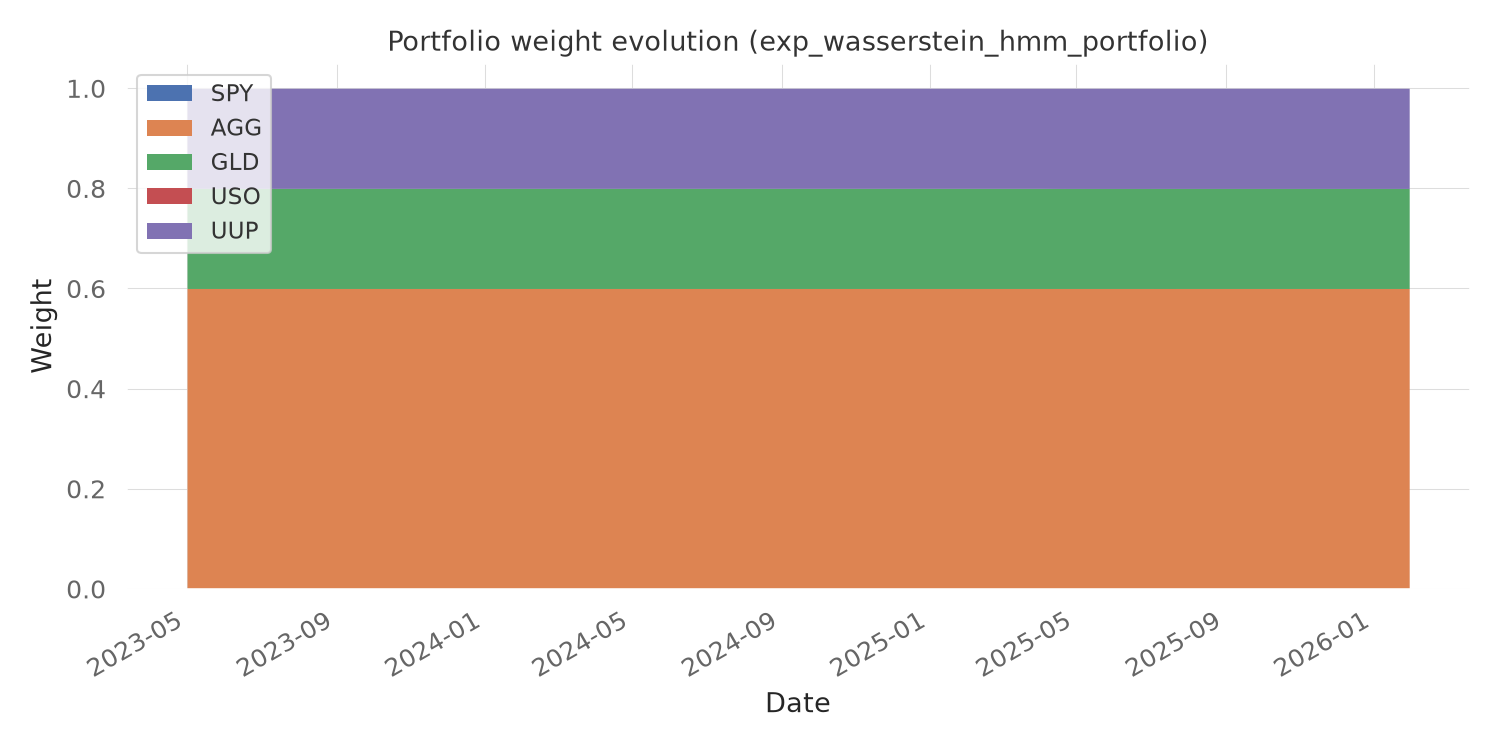

Data behind this chart, as committed beside it:
date, SPY, AGG, GLD, USO, UUP
2023-05-01, 1.6164089976701663e-09, 0.6, 0.2, 3.6462403289757263e-09, 0.2
2023-05-02, 5.696180062955202e-10, 0.6, 0.2, 1.8586311226754523e-09, 0.2
2023-05-03, 1.0318861641225529e-09, 0.6, 0.2, 1.840783265150113e-09, 0.2
2023-05-04, 1.2251215711222483e-09, 0.6, 0.2, 1.7198631878195763e-09, 0.2
2023-05-05, 6.715649381330074e-10, 0.6, 0.2, 9.766122958521234e-10, 0.2
2023-05-08, 0.0, 0.6, 0.2, 1.8263036170576483e-10, 0.2
2023-05-09, 0.0, 0.6, 0.2, 0.0, 0.2
2023-05-10, 1.0655788932183638e-10, 0.6, 0.2, 1.1985475164169228e-10, 0.2
2023-05-11, 3.2052302419631714e-10, 0.6, 0.2, 3.14582321713674e-10, 0.2
2023-05-12, 1.1875179561908726e-10, 0.6, 0.2, 1.0236832887258981e-10, 0.2
2023-05-15, 3.80594268959951e-11, 0.6, 0.2, 2.8400401322388098e-11, 0.2
2023-05-16, 0.0, 0.6, 0.2, 0.0, 0.2
2023-05-17, 4.698389127636188e-10, 0.6, 0.2, 5.179132761386122e-10, 0.2
2023-05-18, 5.467572899376417e-10, 0.6, 0.2, 5.543685185718851e-10, 0.2
2023-05-19, 0.0, 0.6, 0.2, 0.0, 0.2
2023-05-22, 9.797210219345999e-10, 0.6, 0.2, 9.014658504327134e-10, 0.2
2023-05-23, 0.0, 0.6, 0.2, 0.0, 0.2
2023-05-24, 4.900883122613014e-09, 0.6, 0.2, 4.7613258798347595e-09, 0.2
2023-05-25, 0.0, 0.6, 0.2, 0.0, 0.2
2023-05-26, 5.6410976875133145e-09, 0.6, 0.2, 4.805297805907258e-09, 0.2
2023-05-30, 8.573510686081148e-09, 0.6, 0.2, 8.974797909277038e-09, 0.2
2023-05-31, 0.0, 0.6, 0.2, 0.0, 0.2
2023-06-01, 6.790707663093262e-08, 0.6, 0.2, 7.117359702385114e-08, 0.2
2023-06-02, 0.0, 0.6, 0.2, 0.0, 0.2
2023-06-05, 5.084932175041866e-07, 0.6, 0.2, 5.043377275005158e-07, 0.2
2023-06-06, 1.8379400723292348e-07, 0.6, 0.2, 1.6854279250454641e-07, 0.2
2023-06-07, 0.0, 0.6, 0.2, 0.0, 0.2
2023-06-08, 1.3770658593048699e-06, 0.6, 0.2, 1.438039593697564e-06, 0.2
2023-06-09, 0.0, 0.6, 0.2, 0.0, 0.2
2023-06-12, 0.0, 0.6, 0.2, 0.0, 0.2
2023-06-13, 0.0, 0.6, 0.2, 0.0, 0.2
2023-06-14, 2.2624129353124935e-06, 0.6, 0.2, 1.9139183158201274e-06, 0.2
2023-06-15, 1.4552555641672695e-06, 0.6, 0.2, 1.2252052045270527e-06, 0.2
2023-06-16, 9.271653862080365e-07, 0.6, 0.2, 7.788081380975326e-07, 0.2
2023-06-20, 5.779961015914219e-07, 0.6, 0.2, 4.867230345284194e-07, 0.2
2023-06-21, 3.6344345607093723e-07, 0.6, 0.2, 3.067115069387273e-07, 0.2
2023-06-22, 2.2885655011889318e-07, 0.6, 0.2, 1.9339339300792528e-07, 0.2
2023-06-23, 1.424660447040564e-07, 0.6, 0.2, 1.2025015371831187e-07, 0.2
2023-06-26, 8.974503615042065e-08, 0.6, 0.2, 7.585789562846298e-08, 0.2
2023-06-27, 4.6310294604758275e-06, 0.6, 0.2, 5.13799115835889e-06, 0.2
2023-06-28, 4.2759063571098476e-06, 0.6, 0.2, 3.1755889121353632e-06, 0.2
2023-06-29, 3.6360129730430652e-06, 0.6, 0.2, 1.9554350350103093e-06, 0.2
2023-06-30, 3.8082880430627575e-06, 0.6, 0.2, 1.2525181071649213e-06, 0.2
2023-07-03, 3.0904423566829343e-06, 0.6, 0.2, 7.914900304430478e-07, 0.2
2023-07-05, 2.8905686691597628e-06, 0.6, 0.2, 4.982494190948798e-07, 0.2
2023-07-06, 2.519830119098278e-06, 0.6, 0.2, 3.101357229534246e-07, 0.2
2023-07-07, 2.58372616182942e-06, 0.6, 0.2, 1.9512184971281632e-07, 0.2
2023-07-10, 2.417312903113691e-06, 0.6, 0.2, 1.2486641152765431e-07, 0.2
2023-07-11, 2.206261535132382e-06, 0.6, 0.2, 7.847674362138613e-08, 0.2
2023-07-12, 1.8855577720046865e-06, 0.6, 0.2, 4.85954733565347e-08, 0.2
2023-07-13, 1.5614726651645733e-06, 0.6, 0.2, 2.9197479579602508e-08, 0.2
2023-07-14, 1.4223051540172333e-06, 0.6, 0.2, 2.006677670167952e-08, 0.2
2023-07-17, 4.948490750084115e-07, 0.6, 0.2, 1.698620237488984e-08, 0.2
2023-07-18, 4.4950426698808713e-07, 0.6, 0.2, 1.0238222128829408e-08, 0.2
2023-07-19, 4.1936487868258015e-07, 0.6, 0.2, 4.669460426294402e-09, 0.2
2023-07-20, 3.752032278604015e-07, 0.6, 0.2, 2.4260115771947112e-09, 0.2
2023-07-21, 2.1742426973594534e-07, 0.6, 0.2, 1.6098918198667595e-08, 0.2
2023-07-24, 1.3956491920347406e-07, 0.6, 0.2, 1.7682887104922392e-08, 0.2
2023-07-25, 7.470316483761642e-08, 0.6, 0.2, 1.6899344919955187e-08, 0.2
2023-07-26, 4.6976692437342525e-08, 0.6, 0.2, 1.1856491398207187e-08, 0.2
... 631 more rows
